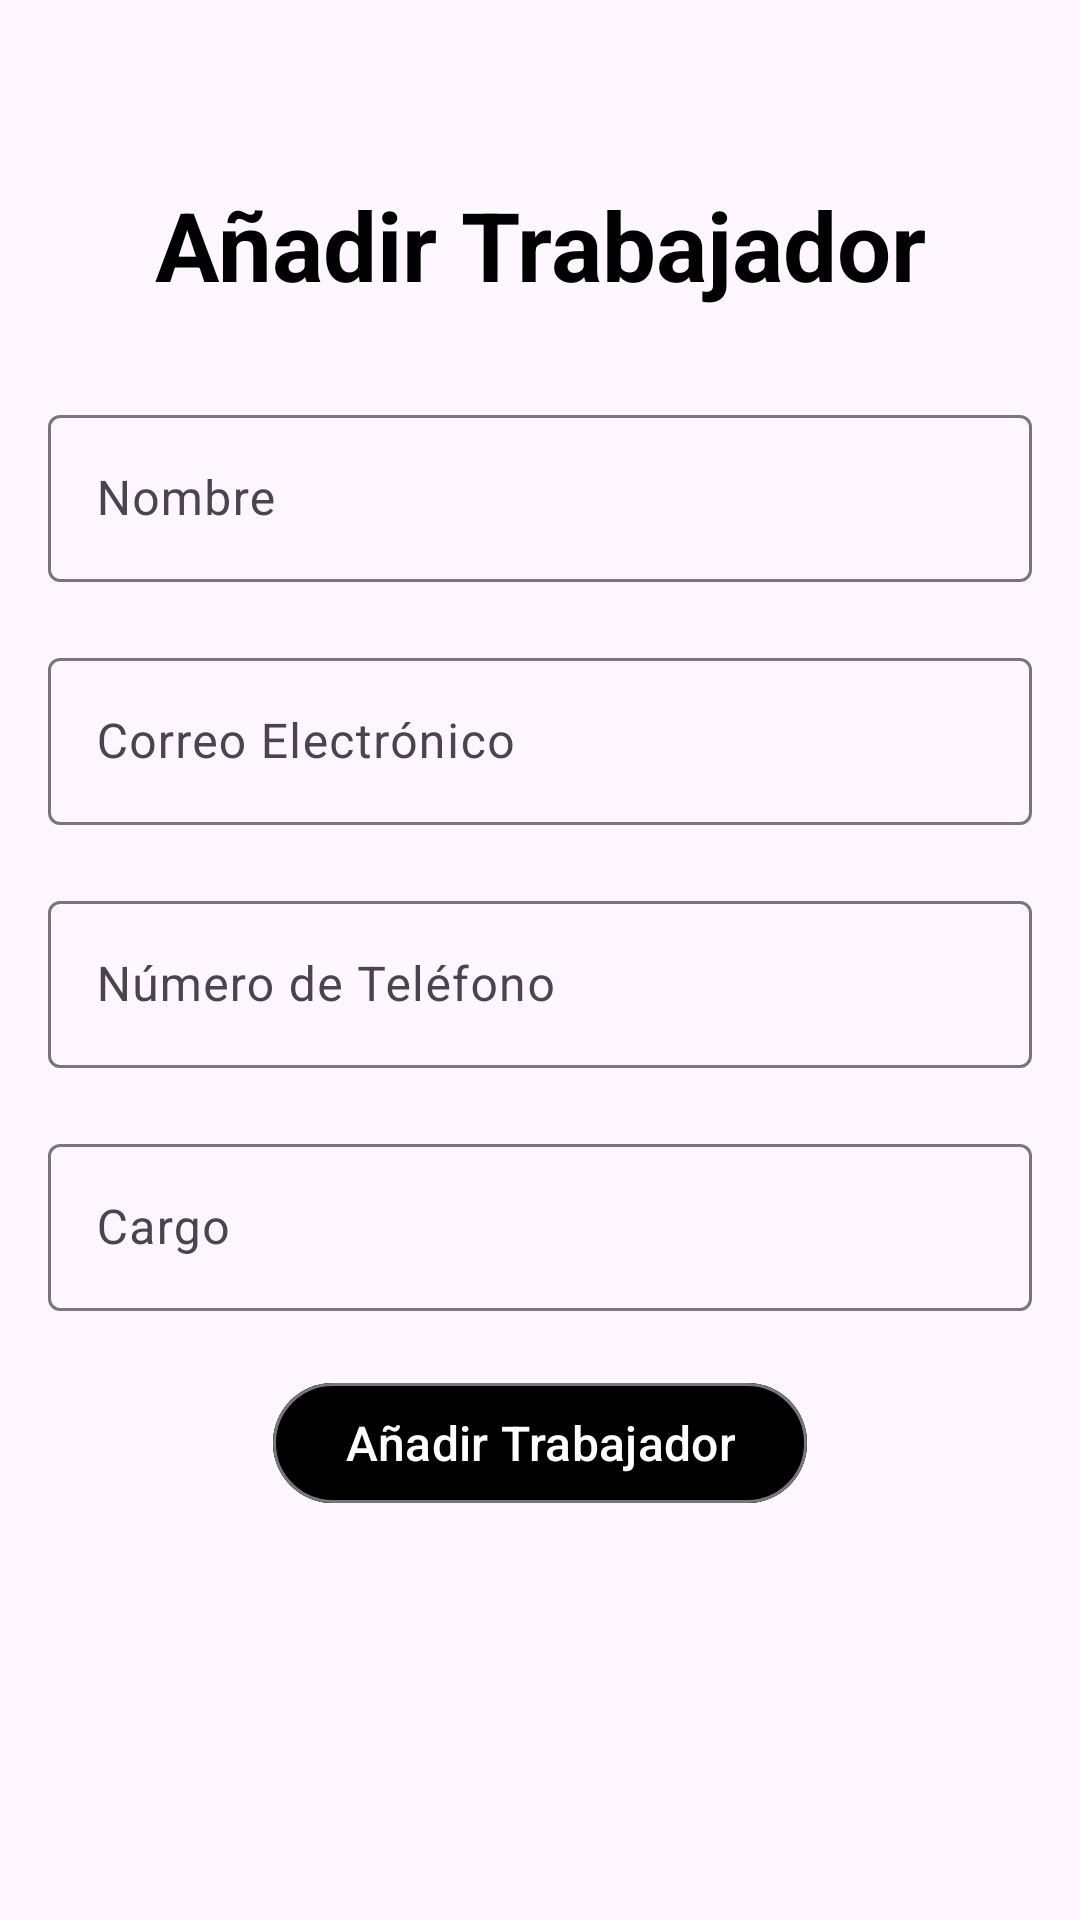

Reconstruct the res/layout file that produces this screen, plus the resources it refers to.
<!-- AndroidManifest.xml: application theme Theme.CronojobOfficial -->
<!-- res/layout/fragment_anadir_trabajador.xml -->
<?xml version="1.0" encoding="utf-8"?>
<androidx.core.widget.NestedScrollView xmlns:android="http://schemas.android.com/apk/res/android"
    xmlns:app="http://schemas.android.com/apk/res-auto"
    xmlns:tools="http://schemas.android.com/tools"
    android:layout_width="match_parent"
    android:layout_height="match_parent"
    android:fillViewport="true"
    android:id="@+id/main"
    android:paddingBottom="80dp"
    tools:context="AnadirTrabajadorFragment">

    
<androidx.constraintlayout.widget.ConstraintLayout
android:layout_width="match_parent"
android:layout_height="wrap_content">


<TextView
    android:id="@+id/textViewTitulo"
    android:layout_width="wrap_content"
    android:layout_height="wrap_content"
    android:text="Añadir Trabajador"
    android:textSize="32sp"
    android:textStyle="bold"
    android:textColor="@color/black"
    android:layout_marginTop="60dp"
    app:layout_constraintEnd_toEndOf="parent"
    app:layout_constraintStart_toStartOf="parent"
    app:layout_constraintTop_toTopOf="parent" />


<com.google.android.material.textfield.TextInputLayout
    android:id="@+id/tiNombreTrabajador"
    android:layout_width="0dp"
    android:layout_height="wrap_content"
    android:layout_marginStart="16dp"
    android:layout_marginTop="30dp"
    android:layout_marginEnd="16dp"
    android:hint="Nombre"
    app:hintTextColor="@color/black"
    app:layout_constraintEnd_toEndOf="parent"
    app:layout_constraintStart_toStartOf="parent"
    app:layout_constraintTop_toBottomOf="@id/textViewTitulo">

    <com.google.android.material.textfield.TextInputEditText
        android:id="@+id/editTextNombre"
        android:layout_width="match_parent"
        android:layout_height="wrap_content"
        android:inputType="textPersonName" />
</com.google.android.material.textfield.TextInputLayout>


<com.google.android.material.textfield.TextInputLayout
    android:id="@+id/tiCorreoTrabajador"
    android:layout_width="0dp"
    android:layout_height="wrap_content"
    android:layout_marginStart="16dp"
    android:layout_marginTop="20dp"
    android:layout_marginEnd="16dp"
    android:hint="Correo Electrónico"
    app:hintTextColor="@color/black"
    app:layout_constraintEnd_toEndOf="parent"
    app:layout_constraintStart_toStartOf="parent"
    app:layout_constraintTop_toBottomOf="@id/tiNombreTrabajador">

    <com.google.android.material.textfield.TextInputEditText
        android:id="@+id/editTextCorreo"
        android:layout_width="match_parent"
        android:layout_height="wrap_content"
        android:inputType="textEmailAddress" />
</com.google.android.material.textfield.TextInputLayout>


<com.google.android.material.textfield.TextInputLayout
    android:id="@+id/tiTelefonoTrabajador"
    android:layout_width="0dp"
    android:layout_height="wrap_content"
    android:layout_marginStart="16dp"
    android:layout_marginTop="20dp"
    android:layout_marginEnd="16dp"
    android:hint="Número de Teléfono"
    app:hintTextColor="@color/black"
    app:layout_constraintEnd_toEndOf="parent"
    app:layout_constraintStart_toStartOf="parent"
    app:layout_constraintTop_toBottomOf="@id/tiCorreoTrabajador">

    <com.google.android.material.textfield.TextInputEditText
        android:id="@+id/editTextTelefono"
        android:layout_width="match_parent"
        android:layout_height="wrap_content"
        android:inputType="phone" />
</com.google.android.material.textfield.TextInputLayout>


<com.google.android.material.textfield.TextInputLayout
    android:id="@+id/tiCargoTrabajador"
    android:layout_width="0dp"
    android:layout_height="wrap_content"
    android:layout_marginStart="16dp"
    android:layout_marginTop="20dp"
    android:layout_marginEnd="16dp"
    android:hint="Cargo"
    app:hintTextColor="@color/black"
    app:layout_constraintEnd_toEndOf="parent"
    app:layout_constraintStart_toStartOf="parent"
    app:layout_constraintTop_toBottomOf="@id/tiTelefonoTrabajador">

    <com.google.android.material.textfield.TextInputEditText
        android:id="@+id/editTextCargo"
        android:layout_width="match_parent"
        android:layout_height="wrap_content"
        android:inputType="text" />
</com.google.android.material.textfield.TextInputLayout>


<com.google.android.material.button.MaterialButton
    android:id="@+id/btnRegsitrarTrabajador"
    style="@style/Widget.Material3.Button.OutlinedButton"
    android:layout_width="wrap_content"
    android:layout_height="wrap_content"
    android:backgroundTint="@color/black"
    android:layout_marginTop="20dp"
    android:textSize="16sp"
    android:textColor="@color/white"
    android:text="Añadir Trabajador"
    app:layout_constraintEnd_toEndOf="parent"
    app:layout_constraintStart_toStartOf="parent"
    app:layout_constraintTop_toBottomOf="@+id/tiCargoTrabajador"/>

</androidx.constraintlayout.widget.ConstraintLayout>

    </androidx.core.widget.NestedScrollView>
<!-- resources referenced by this layout -->
<resources>
  <style name="Theme.CronojobOfficial" parent="Base.Theme.CronojobOfficial" />
  <style name="Base.Theme.CronojobOfficial" parent="Theme.Material3.DayNight.NoActionBar">
          
          
      </style>
  <!-- not gathered from this repository: default colours our renderer supplied (Android Studio template values) -->
  <color name="black">#FF000000</color>
  <color name="white">#FFFFFFFF</color>
</resources>
